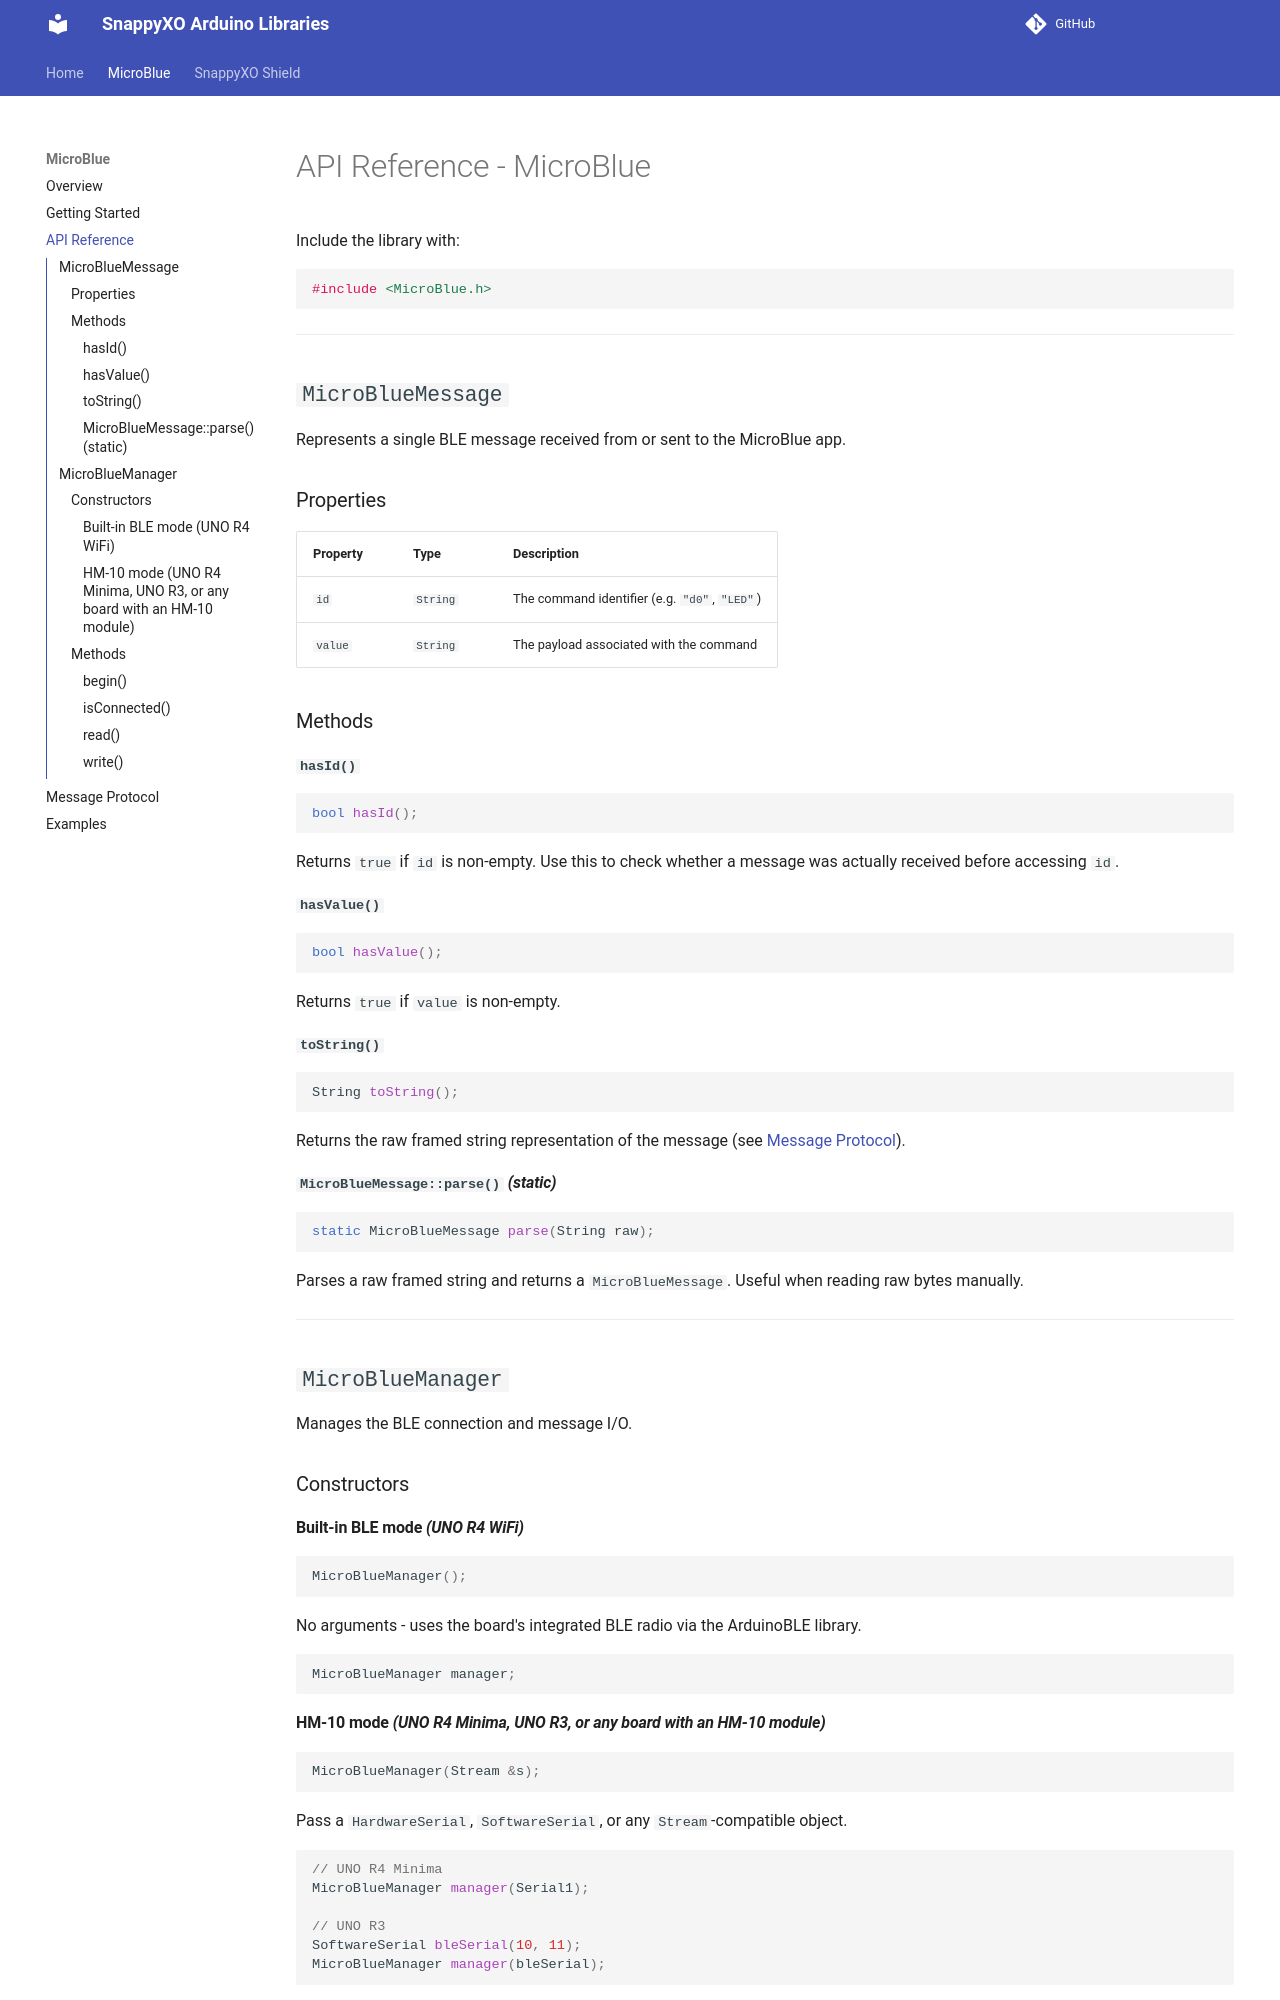

repository: samar-01/docs · page: microblue/api-reference/index.html · generator: mkdocs

# API Reference - MicroBlue

Include the library with:

```cpp
#include <MicroBlue.h>
```

---

## `MicroBlueMessage`

Represents a single BLE message received from or sent to the MicroBlue app.

### Properties

| Property | Type | Description |
|----------|------|-------------|
| `id` | `String` | The command identifier (e.g. `"d0"`, `"LED"`) |
| `value` | `String` | The payload associated with the command |

### Methods

#### `hasId()`

```cpp
bool hasId();
```

Returns `true` if `id` is non-empty. Use this to check whether a message was actually received before accessing `id`.

#### `hasValue()`

```cpp
bool hasValue();
```

Returns `true` if `value` is non-empty.

#### `toString()`

```cpp
String toString();
```

Returns the raw framed string representation of the message (see [Message Protocol](protocol.md)).

#### `MicroBlueMessage::parse()` *(static)*

```cpp
static MicroBlueMessage parse(String raw);
```

Parses a raw framed string and returns a `MicroBlueMessage`. Useful when reading raw bytes manually.

---

## `MicroBlueManager`

Manages the BLE connection and message I/O.

### Constructors

#### Built-in BLE mode *(UNO R4 WiFi)*

```cpp
MicroBlueManager();
```

No arguments - uses the board's integrated BLE radio via the ArduinoBLE library.

```cpp
MicroBlueManager manager;
```

#### HM-10 mode *(UNO R4 Minima, UNO R3, or any board with an HM-10 module)*

```cpp
MicroBlueManager(Stream &s);
```

Pass a `HardwareSerial`, `SoftwareSerial`, or any `Stream`-compatible object.

```cpp
// UNO R4 Minima
MicroBlueManager manager(Serial1);

// UNO R3
SoftwareSerial bleSerial(10, 11);
MicroBlueManager manager(bleSerial);
```

### Methods
